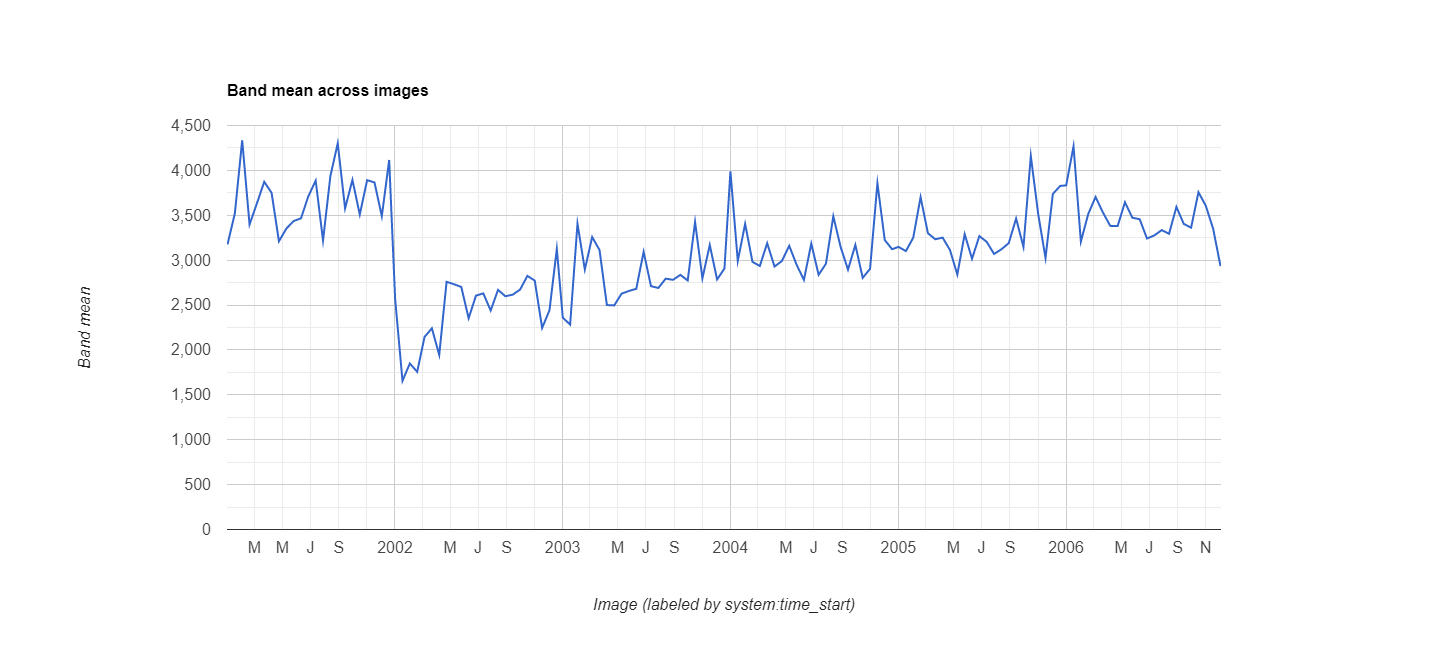

Data behind this chart, as committed beside it:
datetime, EVI, label1, label2
2001/1/1, 0.3175, 0, 0
2001/1/17, 0.352, 0, 0
2001/2/2, 0.4336, 0, 0
2001/2/18, 0.3397, 0, 0
2001/3/6, 0.3632, 0, 0
2001/3/22, 0.3873, 0, 0
2001/4/7, 0.375, 0, 0
2001/4/23, 0.321, 0, 0
2001/5/9, 0.3351, 0, 0
2001/5/25, 0.3436, 0, 0
2001/6/10, 0.3466, 0, 0
2001/6/26, 0.3711, 0, 0
2001/7/12, 0.3886, 0, 0
2001/7/28, 0.3219, 0, 0
2001/8/13, 0.3936, 0, 0
2001/8/29, 0.4301, 0, 0
2001/9/14, 0.3576, 0, 0
2001/9/30, 0.3894, 0, 0
2001/10/16, 0.3508, 0, 0
2001/11/1, 0.3891, 0, 0
2001/11/17, 0.3866, 0, 0
2001/12/3, 0.349, 0, 0
2001/12/19, 0.4116, 0, 0
2002/1/1, 0.2566, 1, 0
2002/1/17, 0.1656, 0, 0
2002/2/2, 0.1849, 0, 0
2002/2/18, 0.1756, 0, 0
2002/3/6, 0.2145, 0, 0
2002/3/22, 0.2241, 0, 0
2002/4/7, 0.1945, 0, 0
2002/4/23, 0.2759, 0, 0
2002/5/9, 0.2732, 0, 0
2002/5/25, 0.2702, 0, 0
2002/6/10, 0.2353, 0, 0
2002/6/26, 0.2605, 0, 0
2002/7/12, 0.263, 0, 0
2002/7/28, 0.2439, 0, 0
2002/8/13, 0.2669, 0, 0
2002/8/29, 0.2598, 0, 0
2002/9/14, 0.2616, 0, 0
2002/9/30, 0.2672, 0, 0
2002/10/16, 0.2825, 0, 0
2002/11/1, 0.2772, 0, 0
2002/11/17, 0.2245, 0, 0
2002/12/3, 0.2441, 0, 0
2002/12/19, 0.3125, 0, 0
2003/1/1, 0.236, 0, 0
2003/1/17, 0.2282, 0, 0
2003/2/2, 0.3406, 0, 0
2003/2/18, 0.2896, 0, 0
2003/3/6, 0.3258, 0, 0
2003/3/22, 0.3113, 0, 0
2003/4/7, 0.25, 0, 0
2003/4/23, 0.2496, 0, 0
2003/5/9, 0.2627, 0, 0
2003/5/25, 0.2657, 0, 0
2003/6/10, 0.2681, 0, 0
2003/6/26, 0.3093, 0, 0
2003/7/12, 0.2711, 0, 0
2003/7/28, 0.269, 0, 0
... 78 more rows
